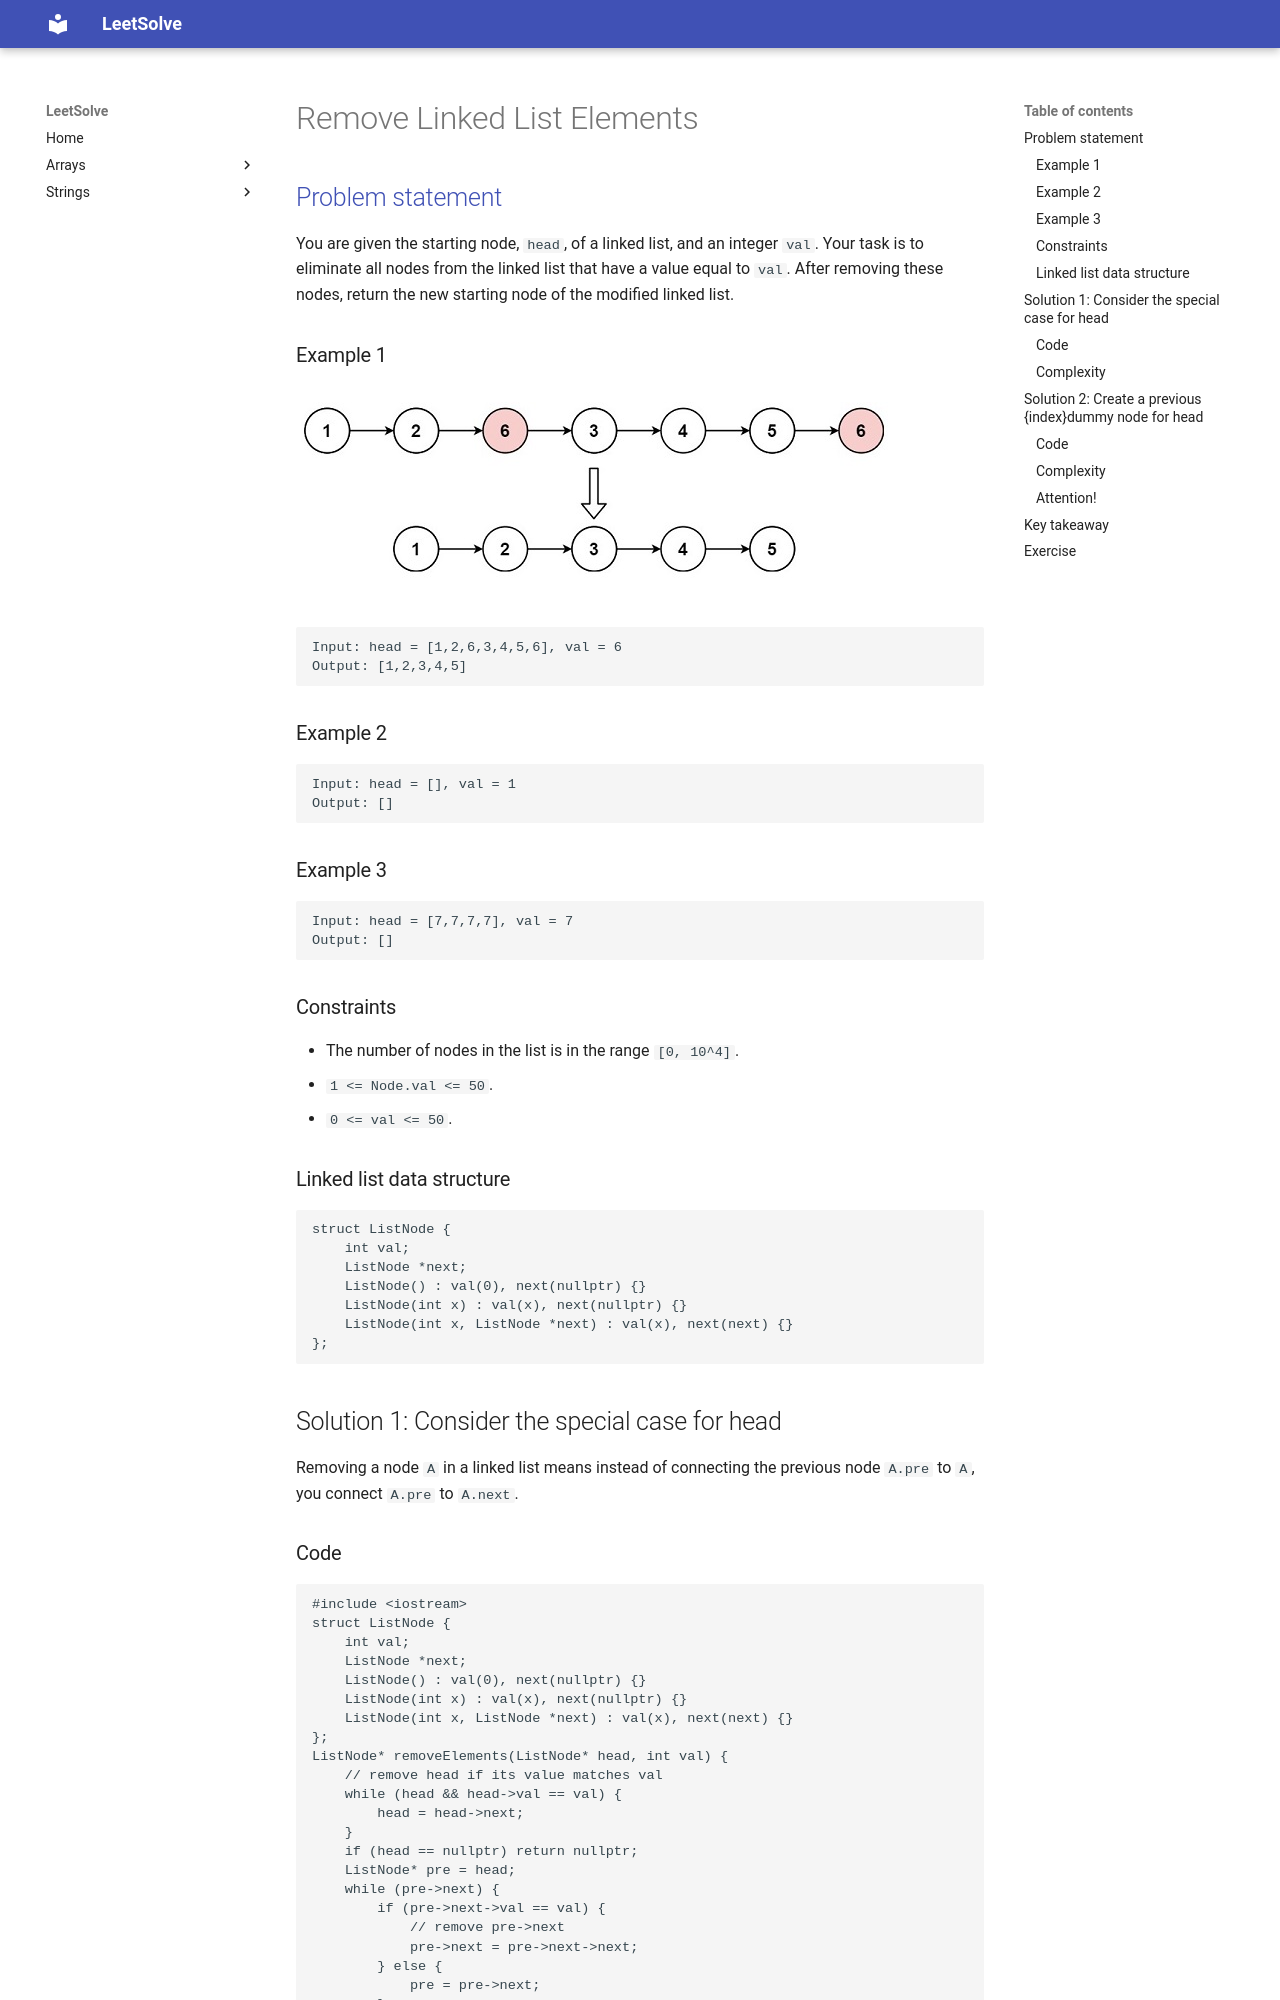

repository: ntnhut/LeetSolve · page: source/Linked_List/203_Remove_Linked_List_Elements/index.html · generator: mkdocs

# Remove Linked List Elements

## [Problem statement](https://leetcode.com/problems/remove-linked-list-elements/)

You are given the starting node, `head`, of a linked list, and an integer `val`. Your task is to eliminate all nodes from the linked list that have a value equal to `val`. After removing these nodes, return the new starting node of the modified linked list.

### Example 1

![The linked list of Example 1 and its result after the removal.](203_removelinked-list.jpg)

```text
Input: head = [1,2,6,3,4,5,6], val = 6
Output: [1,2,3,4,5]
```

### Example 2
```text
Input: head = [], val = 1
Output: []
```

### Example 3
```text
Input: head = [7,7,7,7], val = 7
Output: []
```
 
### Constraints
* The number of nodes in the list is in the range `[0, 10^4]`.
* `1 <= Node.val <= 50`.
* `0 <= val <= 50`.

### Linked list data structure
```cpp
struct ListNode {
    int val;
    ListNode *next;
    ListNode() : val(0), next(nullptr) {}
    ListNode(int x) : val(x), next(nullptr) {}
    ListNode(int x, ListNode *next) : val(x), next(next) {}
};
```

## Solution 1: Consider the special case for head
Removing a node `A` in a linked list means instead of connecting the previous node `A.pre` to `A`, you connect `A.pre` to `A.next`.
